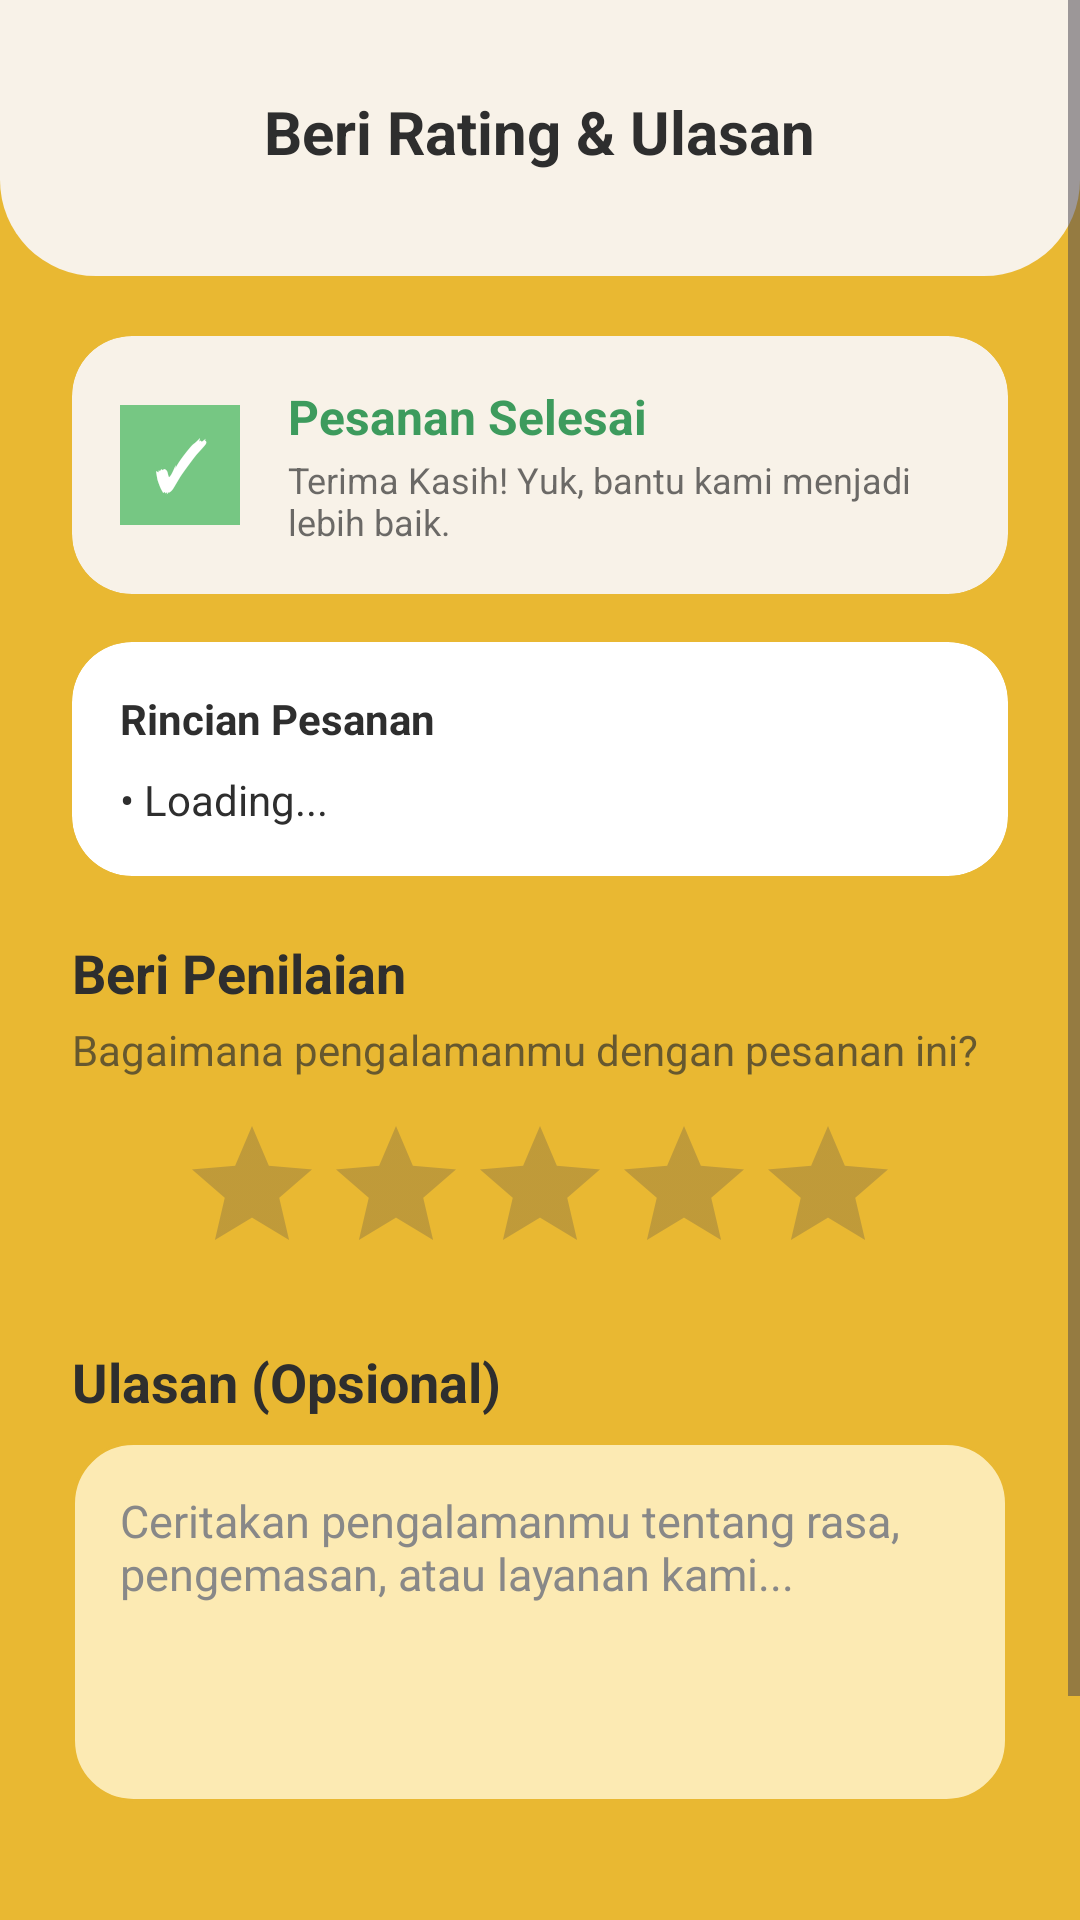

Reconstruct the res/layout file that produces this screen, plus the resources it refers to.
<!-- AndroidManifest.xml: application theme Theme._10KOK -->
<!-- res/layout/activity_review.xml -->
<?xml version="1.0" encoding="utf-8"?>
<ScrollView xmlns:android="http://schemas.android.com/apk/res/android"
    xmlns:app="http://schemas.android.com/apk/res-auto"
    android:layout_width="match_parent"
    android:layout_height="match_parent"
    android:fillViewport="true"
    android:background="@color/primary">

    <LinearLayout
        android:layout_width="match_parent"
        android:layout_height="wrap_content"
        android:orientation="vertical">

        <LinearLayout
            android:layout_width="match_parent"
            android:layout_height="wrap_content"
            android:background="@drawable/bg_top_detail"
            android:orientation="vertical"
            android:paddingHorizontal="24dp"
            android:paddingTop="24dp"
            android:paddingBottom="28dp">

            <RelativeLayout
                android:layout_width="match_parent"
                android:layout_height="wrap_content">

                <ImageButton
                    android:id="@+id/btnBack"
                    android:layout_width="40dp"
                    android:layout_height="40dp"
                    android:layout_alignParentStart="true"
                    android:layout_centerVertical="true"
                    android:background="?attr/selectableItemBackgroundBorderless"
                    android:src="@drawable/ic_back"
                    app:tint="@color/black"
                    android:padding="8dp" />

                <TextView
                    android:layout_width="wrap_content"
                    android:layout_height="wrap_content"
                    android:layout_centerInParent="true"
                    android:text="Beri Rating &amp; Ulasan"
                    android:textColor="@color/black"
                    android:textSize="20sp"
                    android:textStyle="bold" />

            </RelativeLayout>

        </LinearLayout>

        <LinearLayout
            android:layout_width="match_parent"
            android:layout_height="wrap_content"
            android:orientation="vertical"
            android:paddingHorizontal="24dp"
            android:paddingTop="20dp"
            android:paddingBottom="36dp">

            <com.google.android.material.card.MaterialCardView
                android:layout_width="match_parent"
                android:layout_height="wrap_content"
                app:cardCornerRadius="20dp"
                app:cardElevation="0dp"
                app:cardBackgroundColor="@color/cream"
                app:strokeWidth="0dp">

                <LinearLayout
                    android:layout_width="match_parent"
                    android:layout_height="wrap_content"
                    android:gravity="center_vertical"
                    android:orientation="horizontal"
                    android:padding="16dp">

                    <TextView
                        android:layout_width="40dp"
                        android:layout_height="40dp"
                        android:background="#76C783"
                        android:gravity="center"
                        android:text="✓"
                        android:textColor="@color/white"
                        android:textSize="22sp"
                        android:textStyle="bold"
                        android:backgroundTint="@null" />

                    <LinearLayout
                        android:layout_width="0dp"
                        android:layout_height="wrap_content"
                        android:layout_weight="1"
                        android:layout_marginStart="16dp"
                        android:orientation="vertical">

                        <TextView
                            android:layout_width="wrap_content"
                            android:layout_height="wrap_content"
                            android:text="Pesanan Selesai"
                            android:textColor="#3D9B5D"
                            android:textSize="16sp"
                            android:textStyle="bold" />

                        <TextView
                            android:layout_width="wrap_content"
                            android:layout_height="wrap_content"
                            android:layout_marginTop="2dp"
                            android:text="Terima Kasih! Yuk, bantu kami menjadi lebih baik."
                            android:textColor="@color/black"
                            android:textSize="12sp"
                            android:alpha="0.7" />

                    </LinearLayout>

                </LinearLayout>

            </com.google.android.material.card.MaterialCardView>

            <com.google.android.material.card.MaterialCardView
                android:layout_width="match_parent"
                android:layout_height="wrap_content"
                android:layout_marginTop="16dp"
                app:cardCornerRadius="20dp"
                app:cardElevation="0dp"
                app:cardBackgroundColor="@color/white"
                app:strokeWidth="0dp">

                <LinearLayout
                    android:layout_width="match_parent"
                    android:layout_height="wrap_content"
                    android:orientation="vertical"
                    android:padding="16dp">

                    <TextView
                        android:layout_width="wrap_content"
                        android:layout_height="wrap_content"
                        android:text="Rincian Pesanan"
                        android:textColor="@color/black"
                        android:textStyle="bold"
                        android:textSize="14sp" />

                    <TextView
                        android:id="@+id/tvRincianReview"
                        android:layout_width="match_parent"
                        android:layout_height="wrap_content"
                        android:layout_marginTop="8dp"
                        android:text="• Loading..."
                        android:textColor="@color/black"
                        android:textSize="14sp" />

                </LinearLayout>

            </com.google.android.material.card.MaterialCardView>

            <TextView
                android:layout_width="wrap_content"
                android:layout_height="wrap_content"
                android:layout_marginTop="20dp"
                android:text="Beri Penilaian"
                android:textColor="@color/black"
                android:textSize="18sp"
                android:textStyle="bold" />

            <TextView
                android:layout_width="wrap_content"
                android:layout_height="wrap_content"
                android:layout_marginTop="4dp"
                android:text="Bagaimana pengalamanmu dengan pesanan ini?"
                android:textColor="@color/black"
                android:textSize="14sp"
                android:alpha="0.7" />

            <RatingBar
                android:id="@+id/ratingBar"
                android:layout_width="wrap_content"
                android:layout_height="wrap_content"
                android:layout_marginTop="12dp"
                android:layout_gravity="center_horizontal"
                android:numStars="5"
                android:stepSize="1.0"
                android:progressTint="#FFFAFA" />


            <TextView
                android:layout_width="wrap_content"
                android:layout_height="wrap_content"
                android:layout_marginTop="20dp"
                android:text="Ulasan (Opsional)"
                android:textColor="@color/black"
                android:textSize="18sp"
                android:textStyle="bold" />

            <EditText
                android:id="@+id/etKomentar"
                android:layout_width="match_parent"
                android:layout_height="120dp"
                android:layout_marginTop="8dp"
                android:background="@drawable/bg_edittext"
                android:gravity="top"
                android:hint="Ceritakan pengalamanmu tentang rasa, pengemasan, atau layanan kami..."
                android:padding="16dp"
                android:textColor="@color/black"
                android:textColorHint="#888888"
                android:textSize="15sp"
                android:inputType="textMultiLine" />


            <androidx.appcompat.widget.AppCompatButton
                android:id="@+id/btnKirimReview"
                android:layout_width="match_parent"
                android:layout_height="56dp"
                android:layout_marginTop="32dp"
                android:background="@drawable/bg_button_secondary"
                android:text="Kirim Ulasan"
                android:textAllCaps="false"
                android:textColor="@color/white"
                android:textSize="18sp"
                android:textStyle="bold" />

        </LinearLayout>

    </LinearLayout>

</ScrollView>
<!-- resources referenced by this layout -->
<resources>
  <color name="black">#2E2E2E</color>
  <color name="cream">#F8F2E8</color>
  <color name="primary">#E9B832</color>
  <color name="white">#FFFFFF</color>
  <!-- drawable bg_edittext (drawable) -->
  <?xml version="1.0" encoding="utf-8"?>
  <shape xmlns:android="http://schemas.android.com/apk/res/android">
      <solid android:color="#FCEAB3" /> 
      <corners android:radius="20dp" />
      <stroke
          android:width="1dp"
          android:color="#E9B832" />
  </shape>
  <!-- drawable bg_top_detail (drawable) -->
  <?xml version="1.0" encoding="utf-8"?>
  <shape xmlns:android="http://schemas.android.com/apk/res/android">
      <solid android:color="@color/cream" />
      <corners
          android:bottomLeftRadius="32dp"
          android:bottomRightRadius="32dp" />
  </shape>
  <style name="Theme._10KOK" parent="Base.Theme._10KOK" />
  <style name="Base.Theme._10KOK" parent="Theme.Material3.Light.NoActionBar">
          
          <item name="colorPrimary">@color/primary</item>
          <item name="android:statusBarColor">@color/primary</item>
          
          <item name="android:windowBackground">@color/white</item>
      </style>
</resources>
